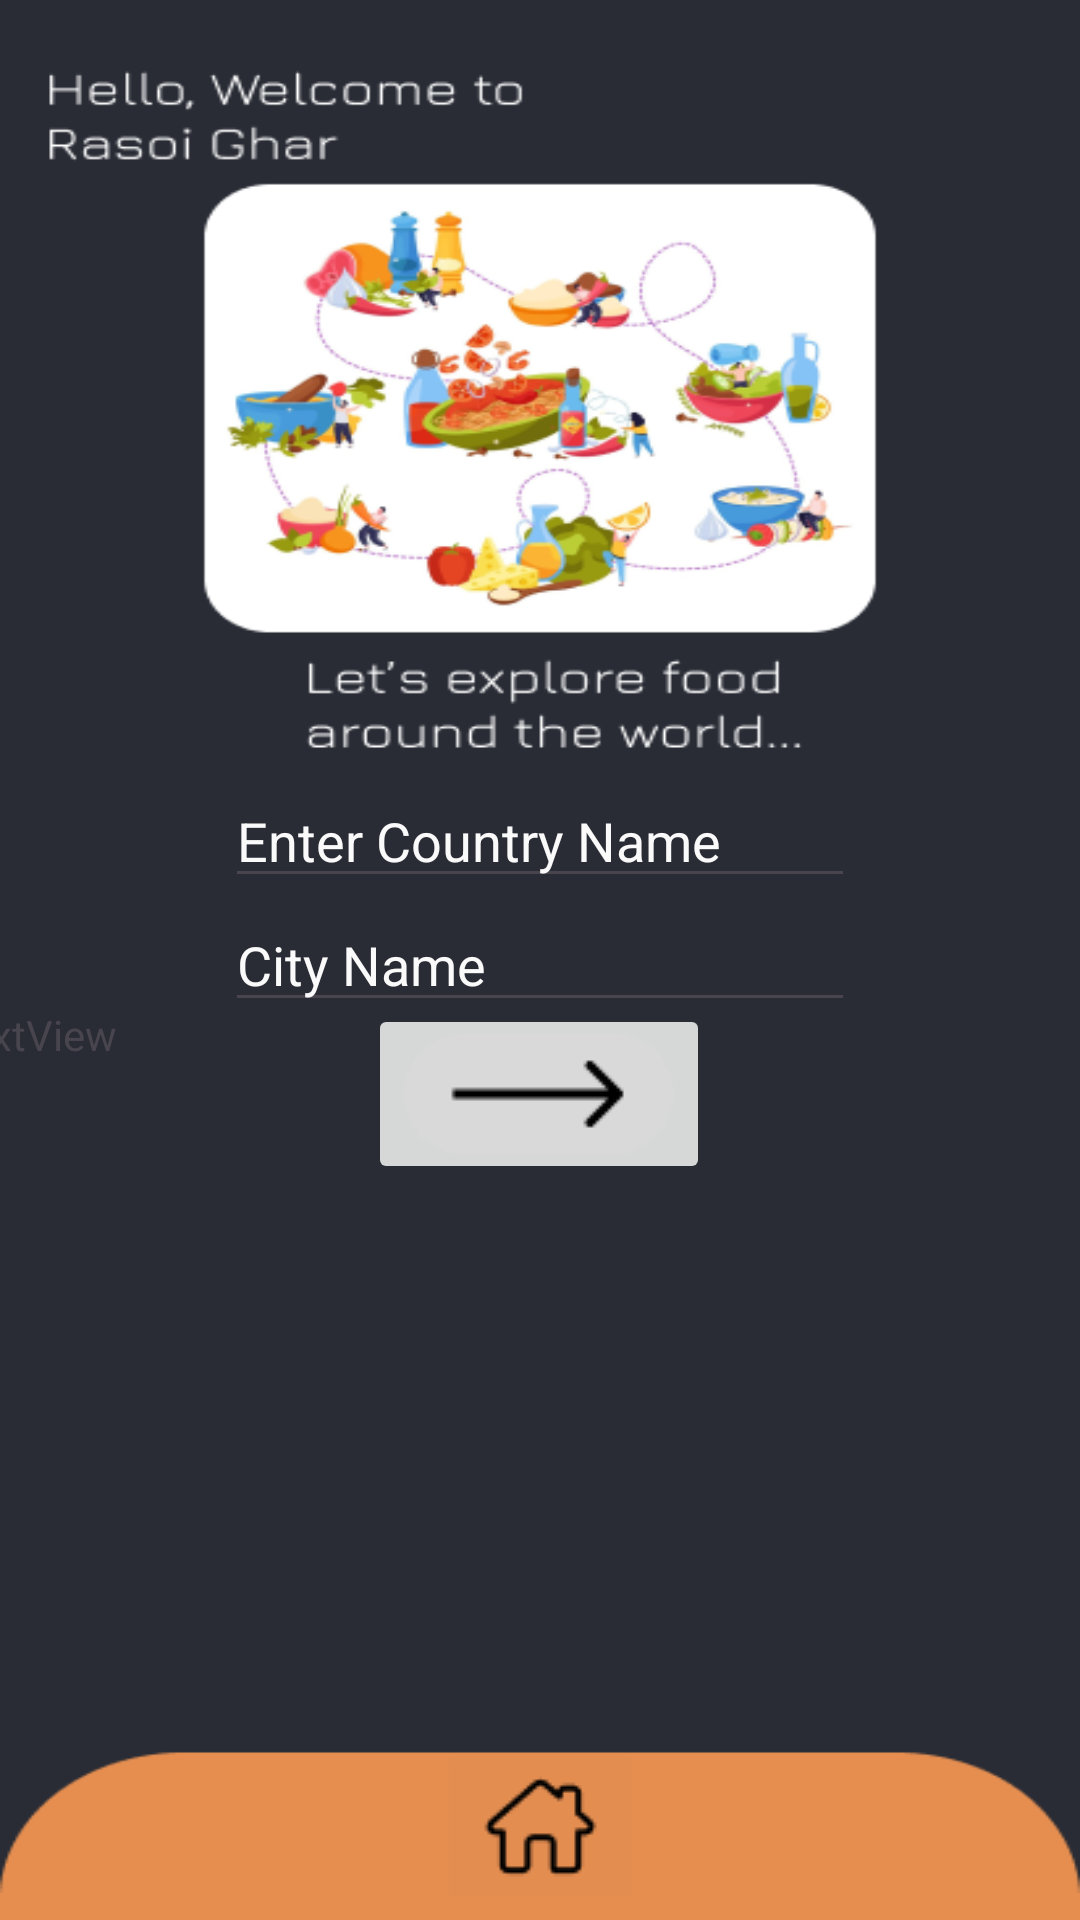

Write the Android layout XML for this screen, with the resource values it uses.
<!-- AndroidManifest.xml: application theme Theme.RasoiGhar -->
<!-- res/layout/cultural_exploration.xml -->
<?xml version="1.0" encoding="utf-8"?>
<androidx.constraintlayout.widget.ConstraintLayout xmlns:android="http://schemas.android.com/apk/res/android"
    xmlns:app="http://schemas.android.com/apk/res-auto"
    xmlns:tools="http://schemas.android.com/tools"
    android:layout_width="match_parent"
    android:background="@drawable/cultural_exploration_page"
    android:layout_height="match_parent">

    <EditText
        android:id="@+id/countryName"
        android:layout_width="wrap_content"
        android:layout_height="wrap_content"
        android:ems="10"
        android:hint="Enter Country Name"
        android:textColorHint="#FBFAFA"
        android:inputType="text"
        app:layout_constraintBottom_toBottomOf="parent"
        app:layout_constraintEnd_toEndOf="parent"
        app:layout_constraintStart_toStartOf="parent"
        app:layout_constraintTop_toTopOf="parent"
        app:layout_constraintVertical_bias="0.431" />

    <EditText
        android:id="@+id/cityName"
        android:layout_width="wrap_content"
        android:layout_height="wrap_content"
        android:ems="10"
        android:hint="City Name"
        android:textColorHint="#FBFAFA"
        android:inputType="text"
        app:layout_constraintBottom_toBottomOf="parent"
        app:layout_constraintEnd_toEndOf="parent"
        app:layout_constraintStart_toStartOf="parent"
        app:layout_constraintTop_toTopOf="parent" />

    <ImageButton
        android:id="@+id/cultural_exploration_button"
        android:layout_width="wrap_content"
        android:layout_height="wrap_content"
        app:layout_constraintBottom_toBottomOf="parent"
        app:layout_constraintEnd_toEndOf="parent"
        app:layout_constraintHorizontal_bias="0.498"
        app:layout_constraintStart_toStartOf="parent"
        app:layout_constraintTop_toTopOf="parent"
        app:layout_constraintVertical_bias="0.577"
        app:srcCompat="@drawable/bigarrow" />

    <ScrollView
        android:layout_width="406dp"
        android:layout_height="250dp"
        app:layout_constraintBottom_toBottomOf="parent"
        app:layout_constraintEnd_toEndOf="parent"
        app:layout_constraintHorizontal_bias="0.4"
        app:layout_constraintStart_toStartOf="parent"
        app:layout_constraintTop_toTopOf="parent"
        app:layout_constraintVertical_bias="0.86">

        <TextView
            android:id="@+id/cultural_exploration_text"
            android:layout_width="match_parent"
            android:layout_height="wrap_content"
            android:text="TextView" />
    </ScrollView>

    <ImageButton
        android:id="@+id/home_button_cultural"
        android:layout_width="wrap_content"
        android:layout_height="wrap_content"
        android:backgroundTint="#E48D50"
        app:layout_constraintBottom_toBottomOf="parent"
        app:layout_constraintEnd_toEndOf="parent"
        app:layout_constraintStart_toStartOf="parent"
        app:layout_constraintTop_toTopOf="parent"
        app:layout_constraintVertical_bias="0.997"
        app:srcCompat="@drawable/home" />

    <ImageButton
        android:id="@+id/profile_button_cultural"
        android:layout_width="wrap_content"
        android:layout_height="wrap_content"
        android:backgroundTint="#292C35"
        app:layout_constraintBottom_toBottomOf="parent"
        app:layout_constraintEnd_toEndOf="parent"
        app:layout_constraintHorizontal_bias="0.952"
        app:layout_constraintStart_toStartOf="parent"
        app:layout_constraintTop_toTopOf="parent"
        app:layout_constraintVertical_bias="0.02"
        app:srcCompat="@drawable/user_image" />
</androidx.constraintlayout.widget.ConstraintLayout>
<!-- resources referenced by this layout -->
<resources>
  <!-- drawable bigarrow: png bitmap (drawable, 953 bytes) -->
  <!-- drawable cultural_exploration_page: png bitmap (drawable, 69217 bytes) -->
  <!-- drawable home: png bitmap (drawable, 573 bytes) -->
  <style name="Theme.RasoiGhar" parent="Base.Theme.RasoiGhar" />
  <style name="Base.Theme.RasoiGhar" parent="Theme.Material3.DayNight.NoActionBar">
          
          
      </style>
</resources>
